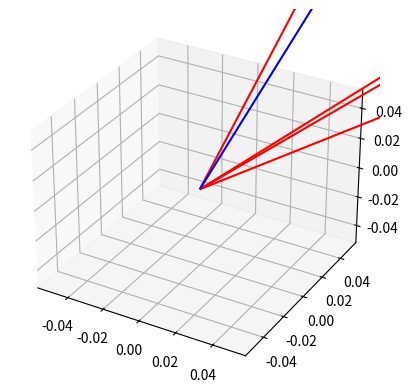

This figure's Python source: (Note: this script raises an exception after producing the figure.)

import numpy as np

A= np.array([1,2,3,4,5])
B=np.array([6,7,8,9,10])
d = np.linalg.norm(A)

print("Distance from Origin : ",d)

diff = A-B

print("Difference from A to B ",diff)
euc_d = np.linalg.norm(diff)
print("Euclidean distance between A and B ",euc_d)

import matplotlib.pyplot as plt
from mpl_toolkits.mplot3d import Axes3D
from scipy.spatial.distance import euclidean

vectors = np.random.rand(5,3)

classes = np.random.randint(0,2,5)

fig = plt.figure()
ax = fig.add_subplot(111,projection='3d')

for vec,cls in zip(vectors,classes):
    ax.quiver(0,0,0,vec[0],vec[1],vec[2],color=("r" if cls==1 else "b"))

query_vector = np.array(list(map(float,input('Enter the query point (3D vector) separeted by space :').split())))


distances = [euclidean(query_vector,vec) for vec in vectors]
nearest_neighbour_index = np.argmin(distances)

print("The class of the nearest neighbour is ",classes[nearest_neighbour_index])

ax.quiver(0,0,0,query_vector[0],query_vector[1],query_vector[2],color='g')
ax.set_xlabel("X-axis")
ax.set_ylabel("Y-axis")
ax.set_zlabel("Z-axis")


import numpy as np
import matplotlib.pyplot as plt

# Generate random 2D data with 100 points
data = np.random.rand(100, 2)


# Plot the original data
plt.figure(figsize=(12, 6))

plt.subplot(1, 2, 1)
plt.scatter(data[:, 0], data[:, 1], label="Original Data")
plt.xlabel("X-axis")
plt.ylabel("Y-axis")
plt.title("Before Mean Centering")
plt.axhline(0, color='black', linewidth=0.5)
plt.axvline(0, color='black', linewidth=0.5)
plt.legend()



# Calculate the mean of the data along each dimension
data_mean = np.mean(data, axis=0)

print(data_mean)
# Perform mean centering
centered_data = data - data_mean

# Plot the mean-centered data
plt.subplot(1, 2, 2)
plt.scatter(centered_data[:, 0], centered_data[:, 1], label="Mean-Centered Data", color="orange")
plt.xlabel("X-axis")
plt.ylabel("Y-axis")
plt.title("After Mean Centering")
plt.axhline(0, color='black', linewidth=0.5)
plt.axvline(0, color='black', linewidth=0.5)
plt.legend()
plt.show()

import numpy as np
import matplotlib.pyplot as plt

# Generate random 2D data with 100 points
data = np.random.rand(100, 2)

# Calculate the mean of the data along each dimension
data_mean = np.mean(data, axis=0)

# Perform mean centering
centered_data = data - data_mean

# Plot the original data
plt.figure(figsize=(12, 6))

plt.subplot(1, 2, 1)
plt.scatter(data[:, 0], data[:, 1], label="Original Data")
plt.xlabel("X-axis")
plt.ylabel("Y-axis")
plt.title("Before Mean Centering")
plt.axhline(0, color='black', linewidth=0.5)
plt.axvline(0, color='black', linewidth=0.5)
plt.legend()

# Plot the mean-centered data
plt.subplot(1, 2, 2)
plt.scatter(centered_data[:, 0], centered_data[:, 1], label="Mean-Centered Data", color="orange")
plt.xlabel("X-axis")
plt.ylabel("Y-axis")
plt.title("After Mean Centering")
plt.axhline(0, color='black', linewidth=0.5)
plt.axvline(0, color='black', linewidth=0.5)
plt.legend()

plt.show()



import numpy as np
import matplotlib.pyplot as plt

# Generate 100 random 2D vectors
data = np.random.rand(100, 2) * np.array([500, 0.01])

# Compute the min and max values for each feature
min_values = np.min(data, axis=0)
max_values = np.max(data, axis=0)

# Apply min-max normalization (scaling)
normalized_data = (data - min_values) / (max_values - min_values)

# Plot the original data
plt.figure(figsize=(12, 6))

plt.subplot(1, 2, 1)
plt.scatter(data[:, 0], data[:, 1], label="Original Data")
plt.xlabel("Feature 1")
plt.ylabel("Feature 2")
plt.title("Before Min-Max Normalization")
plt.legend()

# Plot the normalized data
plt.subplot(1, 2, 2)
plt.scatter(normalized_data[:, 0], normalized_data[:, 1], label="Normalized Data", color="orange")
plt.xlabel("Feature 1")
plt.ylabel("Feature 2")
plt.title("After Min-Max Normalization")
plt.legend()

plt.show()


import numpy as np

# Define three vectors
A = np.array([1, 2, 3])
B = np.array([4, 5, 6])
C = np.array([7, 8, 9])

# Calculate dot product using numpy.dot() function
dot_product_AB = np.dot(A, B)
dot_product_BA = np.dot(B, A)

print(dot_product_AB)
print(dot_product_BA)



# Check commutative property: A • B = B • A
if dot_product_AB == dot_product_BA:
    print("The dot product is commutative.")
else:
    print("The dot product is not commutative.")


# Check distributive property: A • (B + C) = A • B + A • C
dot_product_A_BC = np.dot(A, B + C)
dot_product_AB_plus_AC = np.dot(A, B) + np.dot(A, C)

print(dot_product_A_BC)
print(dot_product_AB_plus_AC)


if dot_product_A_BC == dot_product_AB_plus_AC:
    print("The dot product is distributive.")
else:
    print("The dot product is not distributive.")



import numpy as np

# Define two vectors
A = np.array([1, 2, 3])
B = np.array([-4, -5, -6])
C = np.array([5,5,5])


# Calculate the cosine similarity
cosine_similarity = np.dot(A, B) / (np.linalg.norm(A) * np.linalg.norm(B))

print("Cosine similarity between A and B:", cosine_similarity)

# Calculate the cosine similarity
cosine_similarity = np.dot(A, C) / (np.linalg.norm(A) * np.linalg.norm(C))

print("Cosine similarity between A and C:", cosine_similarity)
